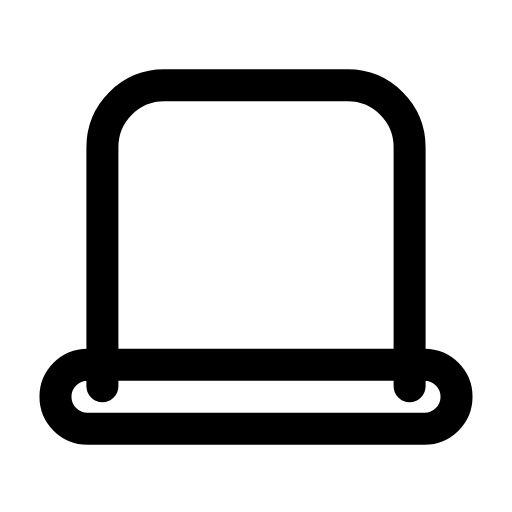
t = 0.00 s
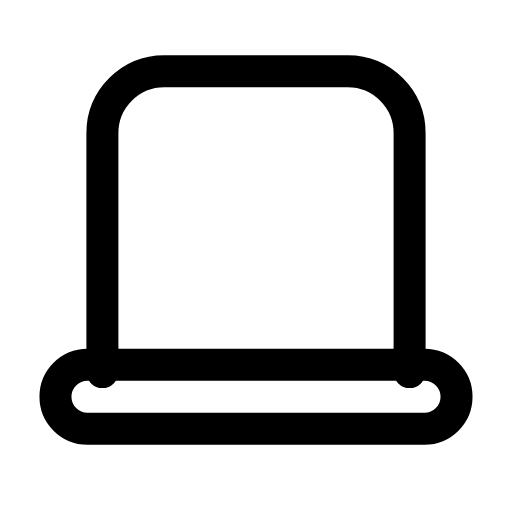
t = 0.28 s
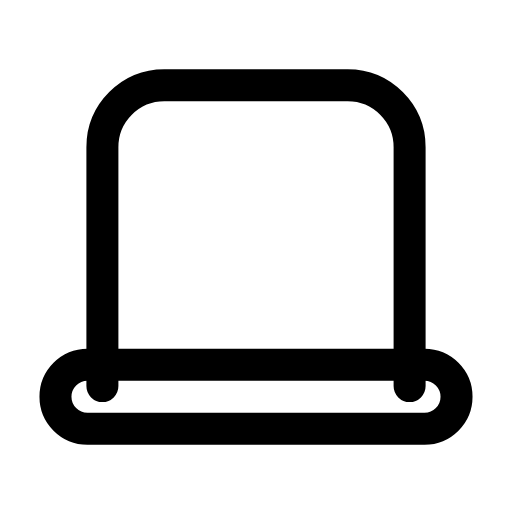
t = 0.56 s
t = 0.83 s: frame unchanged from t = 0.00 s, image omitted
t = 1.12 s: frame unchanged from t = 0.00 s, image omitted
t = 1.42 s: frame unchanged from t = 0.00 s, image omitted

The animated SVG that drew these frames (rendered in a browser with its animation timeline set to each time). Animation: 1 SMIL element (animateTransform=1); one cycle of 1.70 s, repeats indefinitely.

<svg xmlns="http://www.w3.org/2000/svg" width="24" height="24" viewBox="0 0 24 24" fill="none"><g transform="translate(0 -0.5)"><path stroke="currentColor" stroke-width="1.5" stroke-linecap="round" stroke-linejoin="round" fill="none" d="M4.8 18.6L4.8 7.4C4.8 5.8 6.1 4.5 7.7 4.5L16.3 4.5C17.9 4.5 19.2 5.8 19.2 7.4L19.2 18.6"><animateTransform attributeName="transform" type="translate" values="0 0;0 0;0 -0.8;0 0;0 0;0 0;0 0;0 -0.8;0 0;0 0;0 0" keyTimes="0;0.135;0.2475;0.36;0.45;0.6;0.66;0.735;0.81;0.9;1" dur="1.7s" repeatCount="indefinite" calcMode="spline" keySplines="0.16 1 0.3 1;0.16 1 0.3 1;0.16 1 0.3 1;0.16 1 0.3 1;0.16 1 0.3 1;0.16 1 0.3 1;0.16 1 0.3 1;0.16 1 0.3 1;0.16 1 0.3 1;0.16 1 0.3 1"/></path><rect stroke="currentColor" stroke-width="1.5" stroke-linecap="round" stroke-linejoin="round" fill="none" x="2.6" y="17.6" width="18.8" height="3" rx="1.5"></rect></g></svg>
